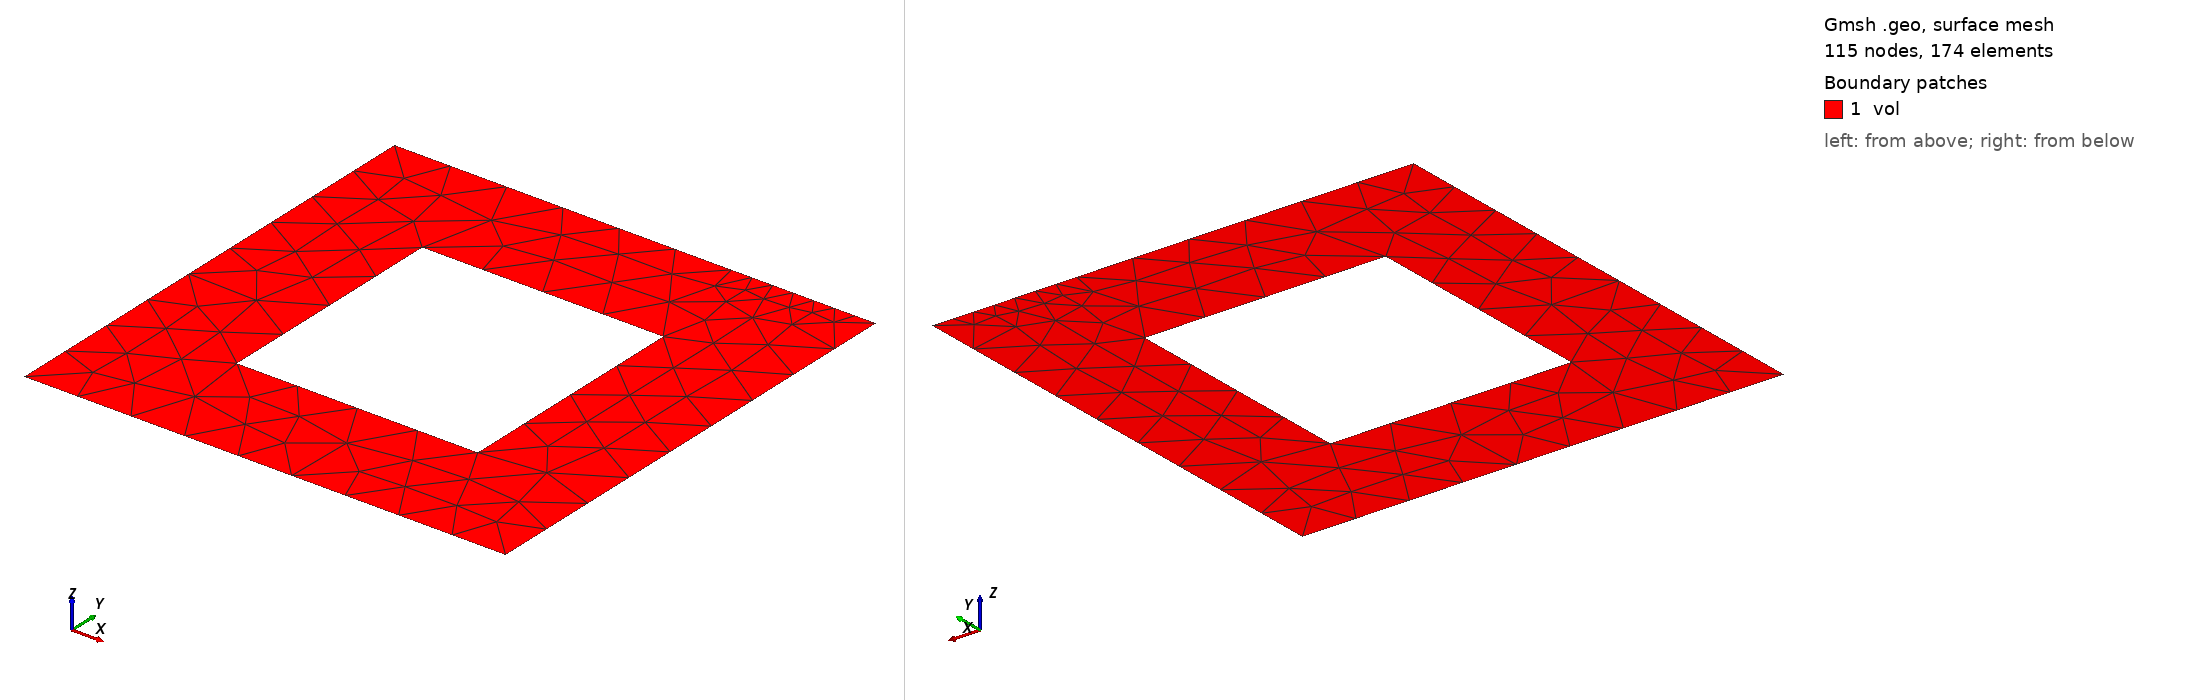

Gmsh geometry script, surface-meshed: 115 nodes, 174 surface elements. Boundary patches (legend numbers): 1 vol. Left view from above one corner, right view from below the opposite corner. Legend entries are the model's physical surfaces. The drawing asked Gmsh for element sizes between 1% and 20% of the model's largest extent; the script's own settings can give other sizes.

=== block2D_SqHolePartBndry.geo (drawn) ===
SetFactory("OpenCASCADE"); 
//+
Point(1) = {0.0, 0.0, 0, 1.0};
//+
Point(2) = {100.0, 0.0, 0, 1.0};
//+
Point(3) = {100.0, 100.0, 0, 1.0};
//+
Point(4) = {0, 100.0, 0, 1.0};
//+
Point(5) = {70, 100.0, 0, 1.0};
//+

//+
Line(1) = {4, 5};
//+
Line(2) = {5, 3};
//+
Line(3) = {3, 2};
//+
Line(4) = {4, 1};
//+
Line(5) = {1, 2};
//+
Curve Loop(1) = {1, 2, 3, 4, 5};
//+


Point(6) = {25, 25, 0, 1.0};
//+
Point(7) = {75, 25, 0, 1.0};
//+
Point(8) = {75, 75, 0, 1.0};
//+
Point(9) = {25, 75, 0, 1.0};
//+
Line(9) = {6, 7};
//+
Line(10) = {7, 8};
//+
Line(11) = {8, 9};
//+
Line(12) = {9, 6};
//+
Curve Loop(2) = {12, 9, 10, 11};


//+
Plane Surface(1) = {1, 2};
//+
Transfinite Curve {1} = 7 Using Progression 1;
//+
Transfinite Curve {2} = 8 Using Progression 1;
//+
Transfinite Curve {3, 4, 5} = 10 Using Progression 1;

//+
Transfinite Curve {9, 10, 11, 12} = 5 Using Progression 1;

//+
Physical Curve("bottom", 1) = {5};
//+
Physical Curve("top", 2) = {2};
//+
Physical Curve("right", 3) = {3};
//+
Physical Curve("left", 4) = {4};
//+
Physical Surface("vol", 5) = {1};
